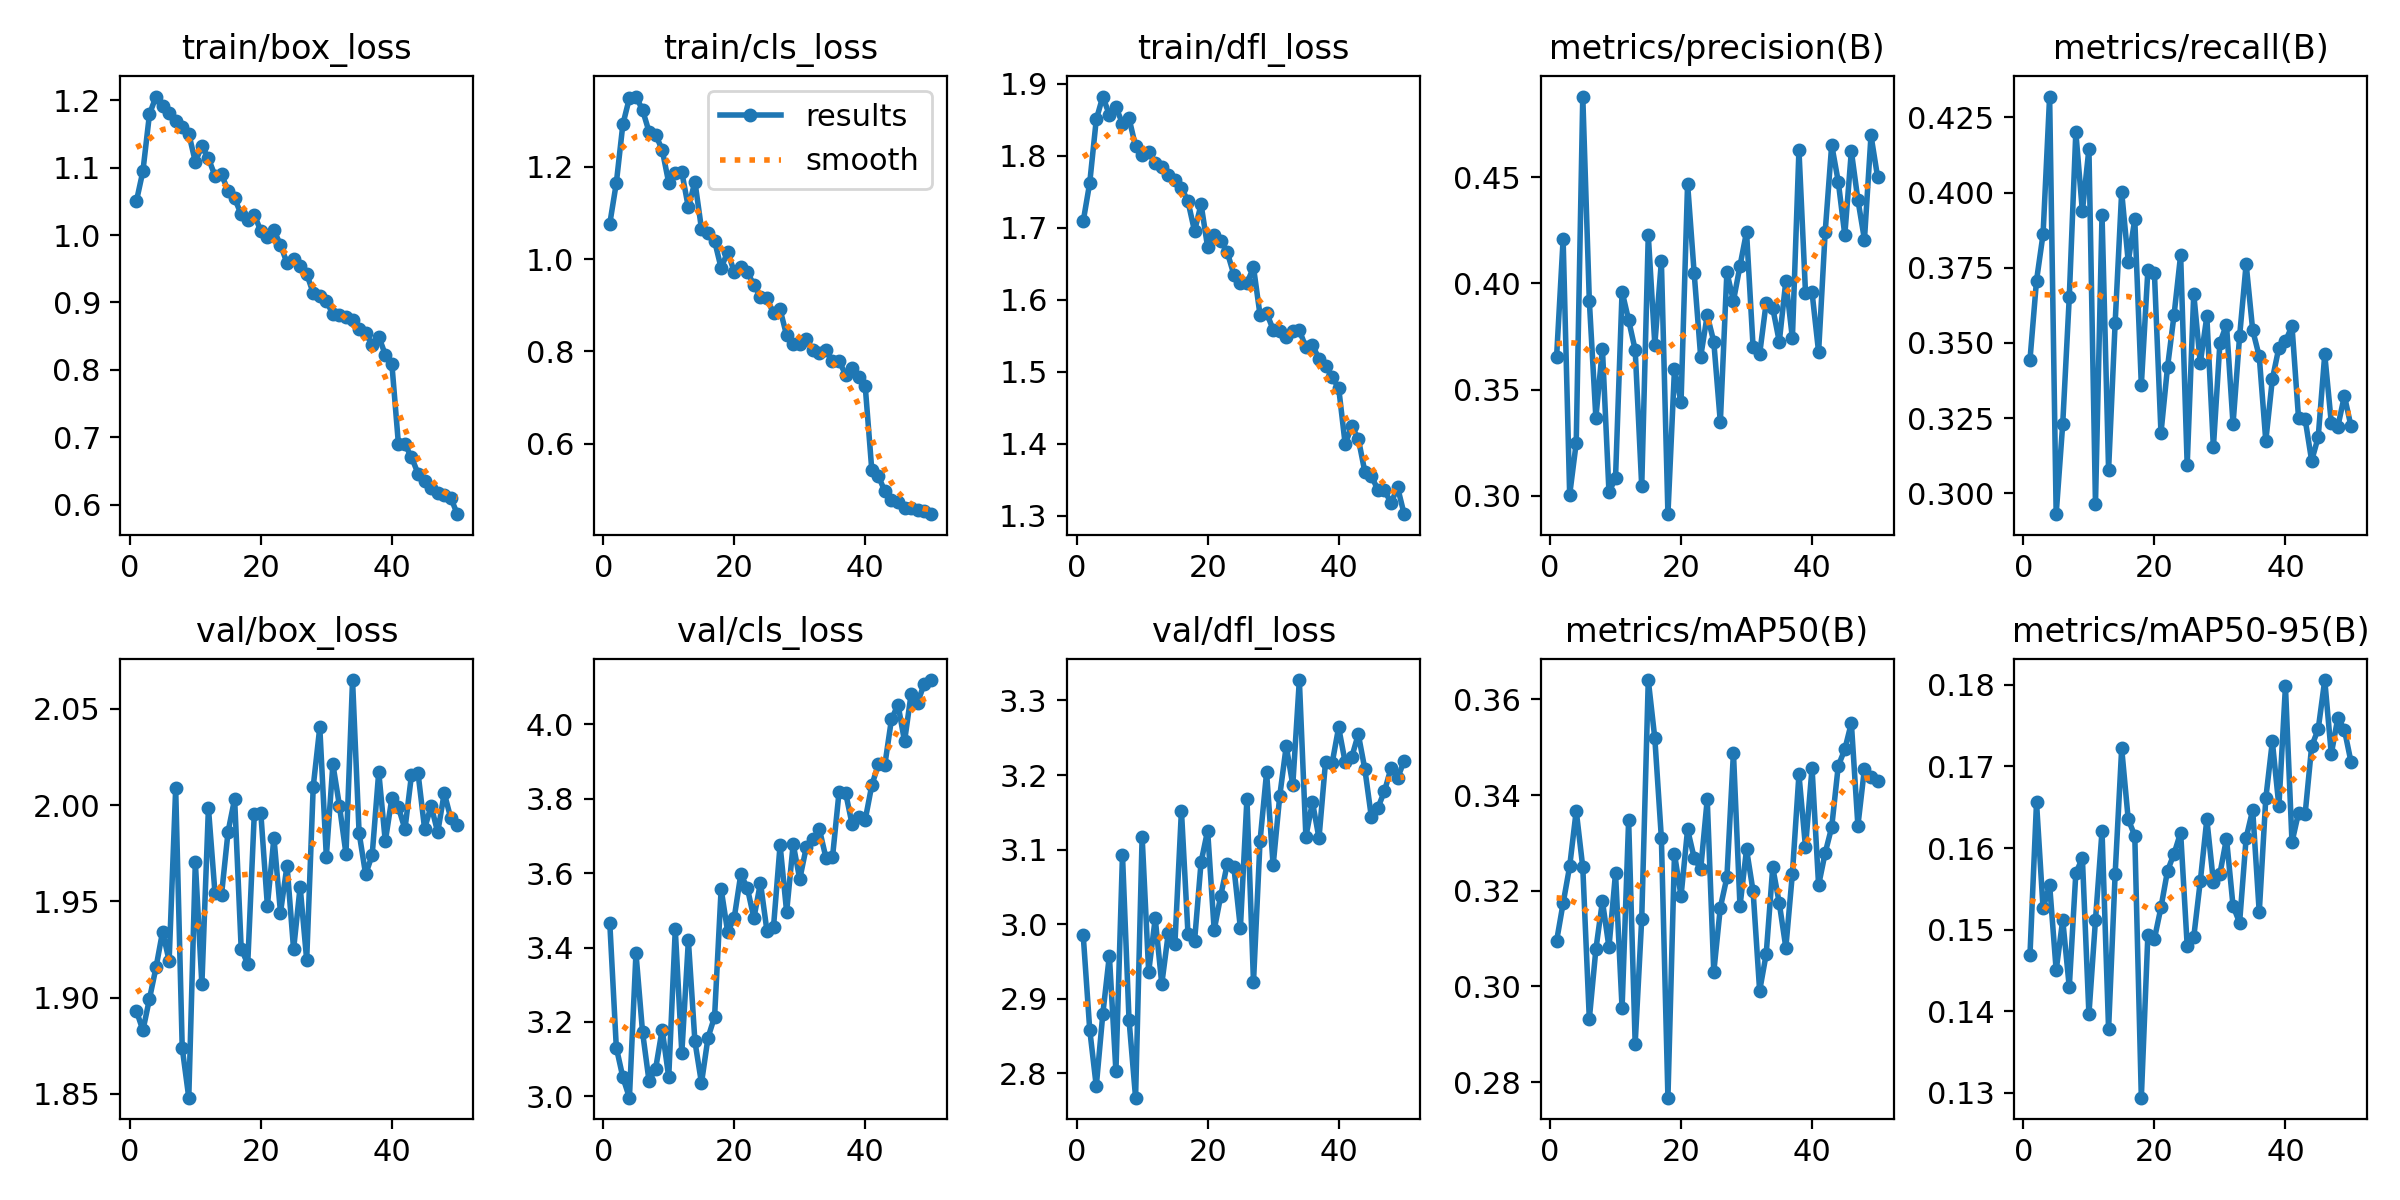

The data file committed next to this chart (first rows):
epoch, time, train/box_loss, train/cls_loss, train/dfl_loss, metrics/precision(B), metrics/recall(B), metrics/mAP50(B), metrics/mAP50-95(B), val/box_loss, val/cls_loss, val/dfl_loss, lr/pg0, lr/pg1, lr/pg2
1, 93.71, 1.05, 1.076, 1.709, 0.3653, 0.3443, 0.3095, 0.1469, 1.893, 3.467, 2.986, 0.0003242, 0.0003242, 0.0003242
2, 181.7, 1.095, 1.165, 1.762, 0.4208, 0.3707, 0.3174, 0.1656, 1.883, 3.131, 2.859, 0.0006363, 0.0006363, 0.0006363
3, 269.2, 1.179, 1.292, 1.85, 0.3005, 0.3862, 0.3251, 0.1526, 1.899, 3.051, 2.783, 0.000873, 0.000873, 0.000873
4, 356.6, 1.206, 1.349, 1.882, 0.3249, 0.432, 0.3367, 0.1555, 1.916, 2.996, 2.88, 0.000855, 0.000855, 0.000855
5, 444, 1.192, 1.352, 1.857, 0.4879, 0.293, 0.3249, 0.145, 1.934, 3.385, 2.958, 0.000837, 0.000837, 0.000837
6, 531.3, 1.181, 1.323, 1.868, 0.3919, 0.3231, 0.2932, 0.1512, 1.919, 3.174, 2.803, 0.0008189, 0.0008189, 0.0008189
7, 618.6, 1.169, 1.276, 1.845, 0.3367, 0.3652, 0.3077, 0.1429, 2.009, 3.04, 3.093, 0.0008009, 0.0008009, 0.0008009
8, 706, 1.161, 1.269, 1.852, 0.3693, 0.4201, 0.3178, 0.1569, 1.874, 3.074, 2.872, 0.0007829, 0.0007829, 0.0007829
9, 793.3, 1.151, 1.237, 1.813, 0.3017, 0.3938, 0.3082, 0.1588, 1.848, 3.18, 2.767, 0.0007649, 0.0007649, 0.0007649
10, 880.6, 1.109, 1.165, 1.802, 0.3084, 0.4146, 0.3237, 0.1396, 1.971, 3.052, 3.117, 0.0007469, 0.0007469, 0.0007469
11, 968, 1.132, 1.186, 1.805, 0.3961, 0.2964, 0.2954, 0.1512, 1.907, 3.449, 2.936, 0.0007289, 0.0007289, 0.0007289
12, 1055, 1.114, 1.188, 1.79, 0.3828, 0.3926, 0.3347, 0.1621, 1.999, 3.117, 3.008, 0.0007109, 0.0007109, 0.0007109
13, 1143, 1.088, 1.112, 1.784, 0.3687, 0.3077, 0.288, 0.1378, 1.954, 3.419, 2.92, 0.0006929, 0.0006929, 0.0006929
14, 1230, 1.09, 1.168, 1.773, 0.3045, 0.3565, 0.3142, 0.1568, 1.953, 3.147, 2.988, 0.0006748, 0.0006748, 0.0006748
15, 1317, 1.066, 1.065, 1.766, 0.4227, 0.4002, 0.364, 0.1722, 1.986, 3.036, 2.973, 0.0006568, 0.0006568, 0.0006568
16, 1405, 1.054, 1.057, 1.756, 0.3712, 0.377, 0.3518, 0.1635, 2.003, 3.158, 3.152, 0.0006388, 0.0006388, 0.0006388
17, 1492, 1.031, 1.039, 1.737, 0.4104, 0.3911, 0.331, 0.1615, 1.926, 3.214, 2.988, 0.0006208, 0.0006208, 0.0006208
18, 1580, 1.022, 0.9804, 1.695, 0.2914, 0.336, 0.2767, 0.1294, 1.917, 3.557, 2.977, 0.0006028, 0.0006028, 0.0006028
19, 1667, 1.031, 1.016, 1.733, 0.3598, 0.3742, 0.3277, 0.1494, 1.995, 3.442, 3.083, 0.0005848, 0.0005848, 0.0005848
20, 1754, 1.006, 0.9719, 1.673, 0.344, 0.3731, 0.3189, 0.1489, 1.996, 3.48, 3.126, 0.0005668, 0.0005668, 0.0005668
21, 1842, 0.9973, 0.9826, 1.689, 0.447, 0.32, 0.3328, 0.1527, 1.948, 3.596, 2.992, 0.0005488, 0.0005488, 0.0005488
22, 1929, 1.007, 0.9718, 1.682, 0.4051, 0.3419, 0.3269, 0.1572, 1.983, 3.56, 3.038, 0.0005307, 0.0005307, 0.0005307
23, 2016, 0.9853, 0.9438, 1.666, 0.3655, 0.3594, 0.3245, 0.1593, 1.944, 3.479, 3.081, 0.0005127, 0.0005127, 0.0005127
24, 2104, 0.9587, 0.9185, 1.635, 0.385, 0.3792, 0.3391, 0.1619, 1.969, 3.574, 3.077, 0.0004947, 0.0004947, 0.0004947
25, 2191, 0.9647, 0.9147, 1.624, 0.3726, 0.3093, 0.303, 0.148, 1.925, 3.444, 2.995, 0.0004767, 0.0004767, 0.0004767
26, 2278, 0.9547, 0.8822, 1.623, 0.3346, 0.3664, 0.3165, 0.1491, 1.958, 3.456, 3.168, 0.0004587, 0.0004587, 0.0004587
27, 2365, 0.9427, 0.8908, 1.645, 0.4053, 0.3433, 0.3228, 0.1559, 1.92, 3.675, 2.922, 0.0004407, 0.0004407, 0.0004407
28, 2453, 0.9138, 0.8343, 1.579, 0.3918, 0.3588, 0.3489, 0.1635, 2.01, 3.495, 3.112, 0.0004227, 0.0004227, 0.0004227
29, 2540, 0.9096, 0.815, 1.582, 0.4082, 0.3152, 0.3167, 0.1559, 2.04, 3.678, 3.204, 0.0004047, 0.0004047, 0.0004047
30, 2627, 0.9022, 0.816, 1.558, 0.4242, 0.3501, 0.3286, 0.1569, 1.973, 3.584, 3.079, 0.0003866, 0.0003866, 0.0003866
31, 2714, 0.8826, 0.8257, 1.557, 0.37, 0.356, 0.3199, 0.1612, 2.021, 3.67, 3.171, 0.0003686, 0.0003686, 0.0003686
32, 2802, 0.8817, 0.8028, 1.549, 0.3667, 0.323, 0.2991, 0.1529, 2, 3.69, 3.239, 0.0003506, 0.0003506, 0.0003506
33, 2889, 0.8782, 0.7964, 1.557, 0.391, 0.3522, 0.3067, 0.1508, 1.975, 3.718, 3.187, 0.0003326, 0.0003326, 0.0003326
34, 2976, 0.8745, 0.8022, 1.558, 0.3884, 0.3763, 0.3249, 0.1612, 2.065, 3.641, 3.327, 0.0003146, 0.0003146, 0.0003146
35, 3063, 0.8605, 0.7787, 1.534, 0.3726, 0.3542, 0.3174, 0.1647, 1.986, 3.642, 3.117, 0.0002966, 0.0002966, 0.0002966
36, 3150, 0.8553, 0.7787, 1.537, 0.4012, 0.3455, 0.3081, 0.1521, 1.964, 3.818, 3.164, 0.0002786, 0.0002786, 0.0002786
37, 3238, 0.8371, 0.7495, 1.518, 0.3742, 0.3174, 0.3236, 0.1661, 1.974, 3.816, 3.115, 0.0002606, 0.0002606, 0.0002606
38, 3325, 0.8495, 0.764, 1.508, 0.4628, 0.3379, 0.3443, 0.1731, 2.017, 3.731, 3.218, 0.0002425, 0.0002425, 0.0002425
39, 3412, 0.8226, 0.7436, 1.492, 0.3957, 0.3484, 0.3291, 0.1651, 1.981, 3.75, 3.216, 0.0002245, 0.0002245, 0.0002245
40, 3500, 0.8093, 0.7238, 1.478, 0.3958, 0.3506, 0.3457, 0.1798, 2.004, 3.744, 3.264, 0.0002065, 0.0002065, 0.0002065
41, 3587, 0.6906, 0.5424, 1.399, 0.3677, 0.3556, 0.3211, 0.1607, 1.999, 3.836, 3.217, 0.0001885, 0.0001885, 0.0001885
42, 3674, 0.6893, 0.5291, 1.424, 0.424, 0.325, 0.3279, 0.1643, 1.988, 3.892, 3.224, 0.0001705, 0.0001705, 0.0001705
43, 3760, 0.6705, 0.4966, 1.407, 0.4652, 0.3247, 0.3333, 0.1641, 2.016, 3.892, 3.255, 0.0001525, 0.0001525, 0.0001525
44, 3847, 0.6462, 0.4769, 1.361, 0.4479, 0.3108, 0.3461, 0.1725, 2.017, 4.013, 3.208, 0.0001345, 0.0001345, 0.0001345
45, 3933, 0.6353, 0.4737, 1.355, 0.4228, 0.3186, 0.3495, 0.1746, 1.988, 4.053, 3.143, 0.0001165, 0.0001165, 0.0001165
46, 4020, 0.6249, 0.4591, 1.336, 0.4622, 0.3462, 0.355, 0.1806, 2, 3.954, 3.156, 9.84511e-05, 9.84511e-05, 9.84511e-05
47, 4106, 0.6179, 0.4599, 1.335, 0.4393, 0.3234, 0.3336, 0.1715, 1.986, 4.081, 3.179, 8.04389e-05, 8.04389e-05, 8.04389e-05
48, 4193, 0.614, 0.4559, 1.318, 0.4207, 0.3222, 0.3455, 0.176, 2.006, 4.058, 3.209, 6.24267e-05, 6.24267e-05, 6.24267e-05
49, 4279, 0.6101, 0.4537, 1.339, 0.4696, 0.3324, 0.3438, 0.1745, 1.993, 4.109, 3.196, 4.44145e-05, 4.44145e-05, 4.44145e-05
50, 4366, 0.5859, 0.4468, 1.302, 0.4502, 0.3223, 0.3429, 0.1706, 1.99, 4.119, 3.219, 2.64023e-05, 2.64023e-05, 2.64023e-05
